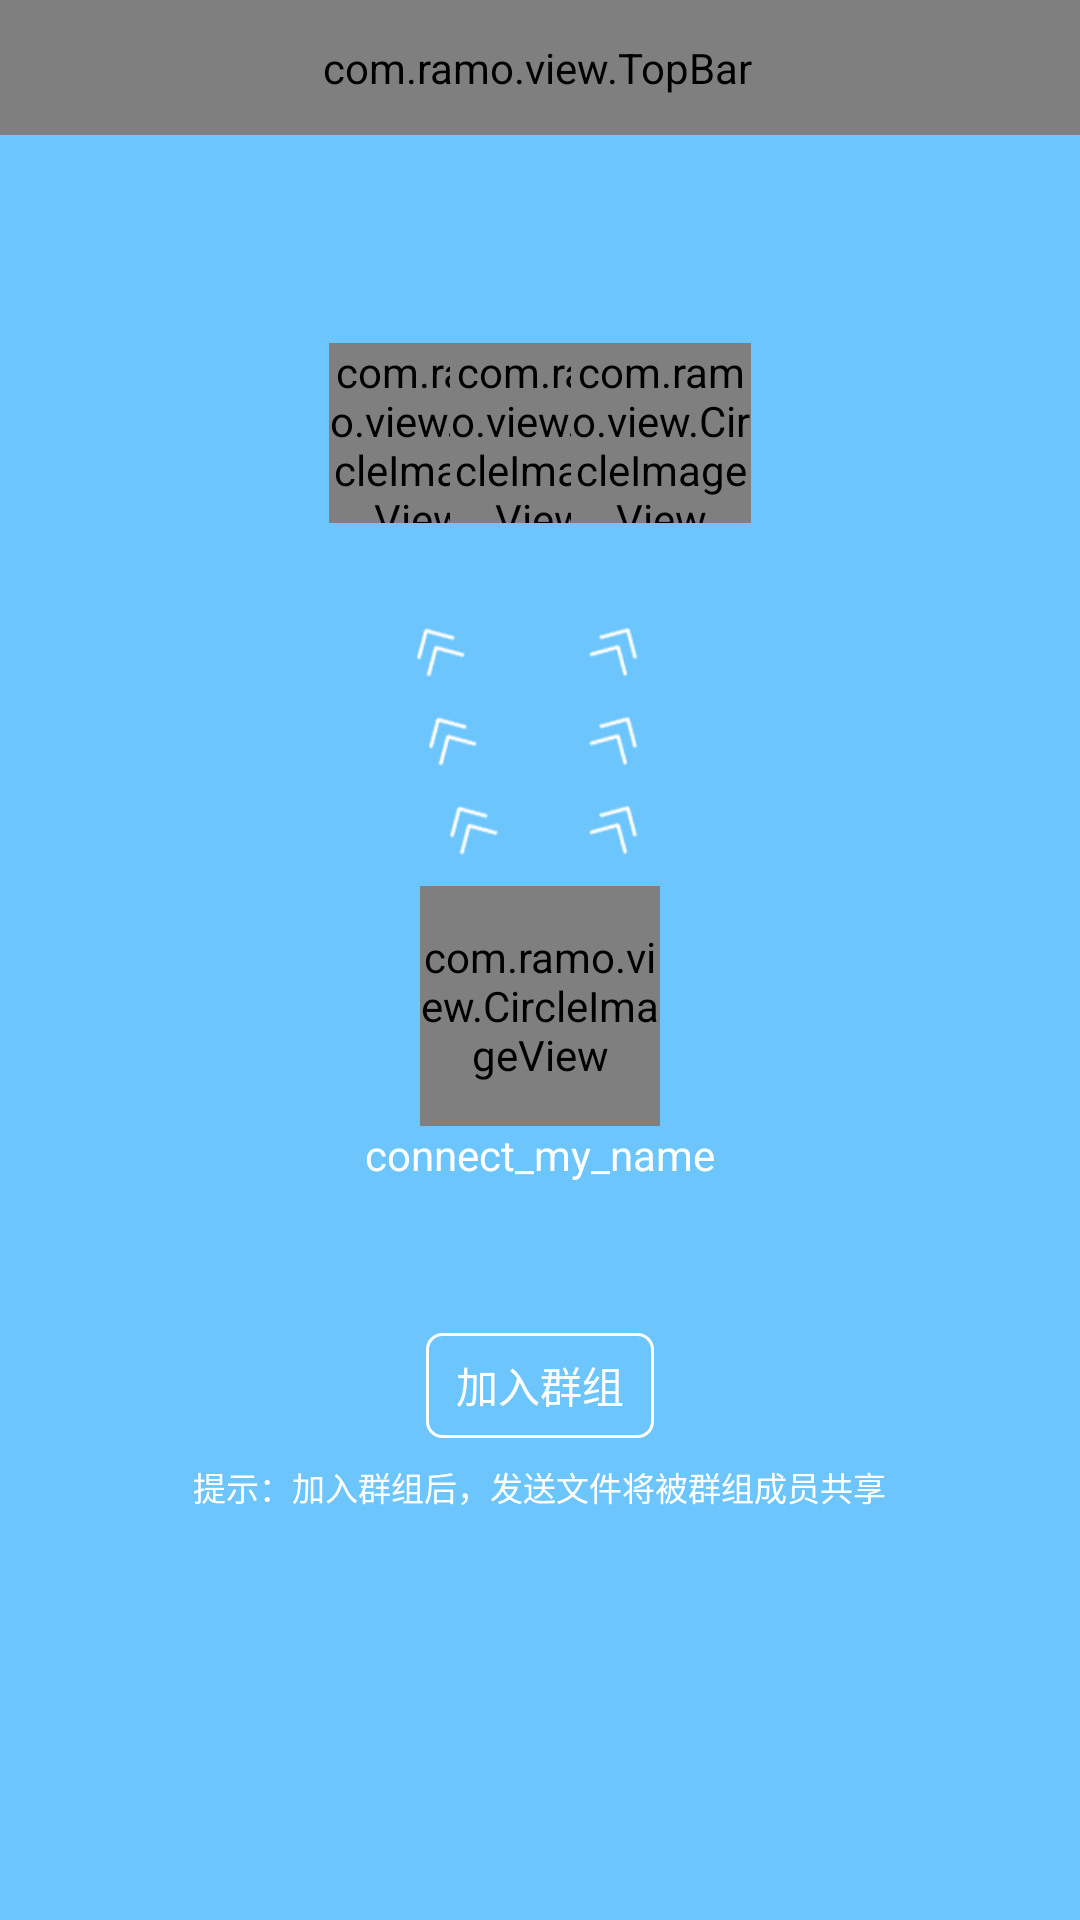

Layout XML and referenced resources for this Android screen:
<!-- AndroidManifest.xml: application theme android:Theme.NoTitleBar.Fullscreen -->
<!-- res/layout/activity_group_choose.xml -->
<?xml version="1.0" encoding="utf-8"?>
<LinearLayout xmlns:android="http://schemas.android.com/apk/res/android"
    xmlns:topbar="http://schemas.android.com/apk/res-auto"
    style="@style/current_skin"
    android:layout_width="match_parent"
    android:layout_height="match_parent"
    android:gravity="center_horizontal"
    android:orientation="vertical">

    <com.ramo.view.TopBar
        style="@style/topbar_style"
        topbar:BG="@android:color/transparent"
        topbar:leftBG="@drawable/topbar_left_bg">

    </com.ramo.view.TopBar>

    <TextView
        android:id="@+id/group_choose_state"
        style="@style/wrapAndWhite"
        android:layout_marginBottom="20dp"
        android:layout_marginTop="20dp"
        android:text=""
        android:textAppearance="?android:attr/textAppearanceLarge" />

    <LinearLayout
        android:layout_width="match_parent"
        android:layout_height="wrap_content"
        android:gravity="center"
        android:orientation="vertical">

        <RelativeLayout
            android:layout_width="wrap_content"
            android:layout_height="wrap_content">

            <LinearLayout
                android:id="@+id/group_ll1"
                android:layout_width="wrap_content"
                android:layout_height="wrap_content"
                android:orientation="vertical">

                <com.ramo.view.CircleImageView
                    android:layout_width="60dp"
                    android:layout_height="60dp"
                    android:src="@drawable/sidebar_head_superman" />

                <TextView
                    android:id="@+id/group_tv_name1"
                    style="@style/wrapAndWhite"
                    android:layout_marginBottom="8dp"
                    android:text=""
                    android:textAppearance="?android:attr/textAppearanceSmall" />
            </LinearLayout>

            <LinearLayout
                android:id="@+id/group_ll2"
                android:layout_width="wrap_content"
                android:layout_height="wrap_content"
                android:layout_marginLeft="-20dp"
                android:layout_toRightOf="@id/group_ll1"
                android:orientation="vertical">

                <com.ramo.view.CircleImageView
                    android:layout_width="60dp"
                    android:layout_height="60dp"
                    android:src="@drawable/sidebar_head_huluwa" />

                <TextView
                    android:id="@+id/group_tv_name2"
                    style="@style/wrapAndWhite"
                    android:layout_marginBottom="8dp"
                    android:text=""
                    android:textAppearance="?android:attr/textAppearanceSmall" />
            </LinearLayout>

            <LinearLayout
                android:id="@+id/group_ll3"
                android:layout_width="wrap_content"
                android:layout_height="wrap_content"
                android:layout_marginLeft="-20dp"
                android:layout_toRightOf="@id/group_ll2"
                android:orientation="vertical">

                <com.ramo.view.CircleImageView
                    android:layout_width="60dp"
                    android:layout_height="60dp"
                    android:src="@drawable/sidebar_head_shejing" />

                <TextView
                    android:id="@+id/group_tv_name3"
                    style="@style/wrapAndWhite"
                    android:layout_marginBottom="8dp"
                    android:text=""
                    android:textAppearance="?android:attr/textAppearanceSmall" />
            </LinearLayout>

        </RelativeLayout>

        <LinearLayout
            android:layout_width="wrap_content"
            android:layout_height="wrap_content"
            android:orientation="horizontal">

            <LinearLayout
                android:layout_width="wrap_content"
                android:layout_height="wrap_content"
                android:layout_marginRight="10dp"
                android:orientation="vertical">

                <ImageView
                    android:layout_width="wrap_content"
                    android:layout_height="wrap_content"
                    android:layout_margin="5dp"
                    android:layout_marginLeft="5dp"
                    android:src="@drawable/arrow_rotate_left" />

                <ImageView
                    android:layout_width="wrap_content"
                    android:layout_height="wrap_content"
                    android:layout_margin="5dp"
                    android:src="@drawable/arrow_rotate_left2" />

                <ImageView
                    android:layout_width="wrap_content"
                    android:layout_height="wrap_content"
                    android:layout_margin="5dp"
                    android:src="@drawable/arrow_rotate_left3" />
            </LinearLayout>

            <LinearLayout
                android:layout_width="wrap_content"
                android:layout_height="wrap_content"
                android:layout_marginLeft="10dp"
                android:orientation="vertical">

                <ImageView
                    android:layout_width="wrap_content"
                    android:layout_height="wrap_content"
                    android:layout_margin="5dp"
                    android:src="@drawable/arrow_rotate_right" />

                <ImageView
                    android:layout_width="wrap_content"
                    android:layout_height="wrap_content"
                    android:layout_margin="5dp"
                    android:src="@drawable/arrow_rotate_right2" />

                <ImageView
                    android:layout_width="wrap_content"
                    android:layout_height="wrap_content"
                    android:layout_margin="5dp"
                    android:src="@drawable/arrow_rotate_right3" />
            </LinearLayout>
        </LinearLayout>

        <com.ramo.view.CircleImageView
            android:id="@+id/group_userhead"
            android:layout_width="80dp"
            android:layout_height="80dp"
            android:layout_centerHorizontal="true"
            android:layout_marginTop="5dp"
            android:src="@drawable/sidebar_head_juren" />

        <TextView
            android:id="@+id/group_my_name"
            style="@style/wrapAndWhite"
            android:text="connect_my_name"
            android:textAppearance="?android:attr/textAppearanceSmall" />
    </LinearLayout>

    <LinearLayout
        android:layout_width="match_parent"
        android:layout_height="wrap_content"
        android:layout_marginTop="50dp"
        android:gravity="center"
        android:orientation="horizontal">

        <Button
            android:id="@+id/group_join_btn"
            style="@style/wrapAndWhite"
            android:layout_height="35dp"
            android:background="@drawable/main_topbar_tv_shape_white"
            android:text="加入群组" />

    </LinearLayout>

    <TextView
        style="@style/wrapAndWhite"
        android:layout_marginTop="8dp"
        android:text="提示：加入群组后，发送文件将被群组成员共享"
        android:textSize="11sp" />
</LinearLayout>
<!-- resources referenced by this layout -->
<resources>
  <!-- drawable arrow_rotate_left: png bitmap (drawable-xhdpi-v4, 3463 bytes) -->
  <!-- drawable arrow_rotate_left2: png bitmap (drawable-xhdpi-v4, 3477 bytes) -->
  <!-- drawable arrow_rotate_left3: png bitmap (drawable-xhdpi-v4, 3482 bytes) -->
  <!-- drawable arrow_rotate_right: png bitmap (drawable-xhdpi-v4, 3467 bytes) -->
  <!-- drawable arrow_rotate_right2: png bitmap (drawable-xhdpi-v4, 3485 bytes) -->
  <!-- drawable arrow_rotate_right3: png bitmap (drawable-xhdpi-v4, 3481 bytes) -->
  <!-- drawable main_topbar_tv_shape_white (drawable-xhdpi-v4) -->
  <?xml version="1.0" encoding="UTF-8"?>
  <shape xmlns:android="http://schemas.android.com/apk/res/android"
      android:shape="rectangle" >
  
      
      <solid android:color="@android:color/transparent" />
      
      <stroke
          android:width="1dp"
          android:color="#ffffff" />
      
      
      <corners android:radius="5dip" />
  
      
      <padding
          android:bottom="3dp"
          android:left="10dp"
          android:right="10dp"
          android:top="3dp" />
      
  
  </shape>
  <!-- drawable sidebar_head_huluwa: png bitmap (drawable-xhdpi-v4, 4359 bytes) -->
  <!-- drawable sidebar_head_juren: png bitmap (drawable-xhdpi-v4, 5217 bytes) -->
  <!-- drawable sidebar_head_shejing: png bitmap (drawable-xhdpi-v4, 4979 bytes) -->
  <!-- drawable sidebar_head_superman: png bitmap (drawable-xhdpi-v4, 3721 bytes) -->
  <!-- drawable topbar_left_bg (drawable) -->
  <?xml version="1.0" encoding="utf-8"?>
  <selector xmlns:android="http://schemas.android.com/apk/res/android">
  
      <item android:drawable="@drawable/topbar_back_pressed" android:state_pressed="true"></item>
      <item android:drawable="@drawable/topbar_back_normal" ></item>
  
  </selector>
  <style name="current_skin">
          <item name="android:background">#6CC5FD</item>
      </style>
  <style name="topbar_style">
          <item name="android:layout_width">match_parent</item>
          <item name="android:layout_height">45dp</item>
          <item name="android:layout_alignParentTop">true</item>
          <item name="android:paddingLeft">5dp</item>
          <item name="android:paddingRight">7dp</item>
      </style>
  <style name="wrapAndWhite" parent="wrap">
          <item name="android:textColor">@android:color/white</item>
      </style>
  <!-- drawable topbar_back_pressed: png bitmap (drawable-xxhdpi, 174 bytes) -->
  <!-- drawable topbar_back_normal: png bitmap (drawable-xxhdpi, 174 bytes) -->
  <style name="wrap">
          <item name="android:layout_width">wrap_content</item>
          <item name="android:layout_height">wrap_content</item>
      </style>
</resources>
